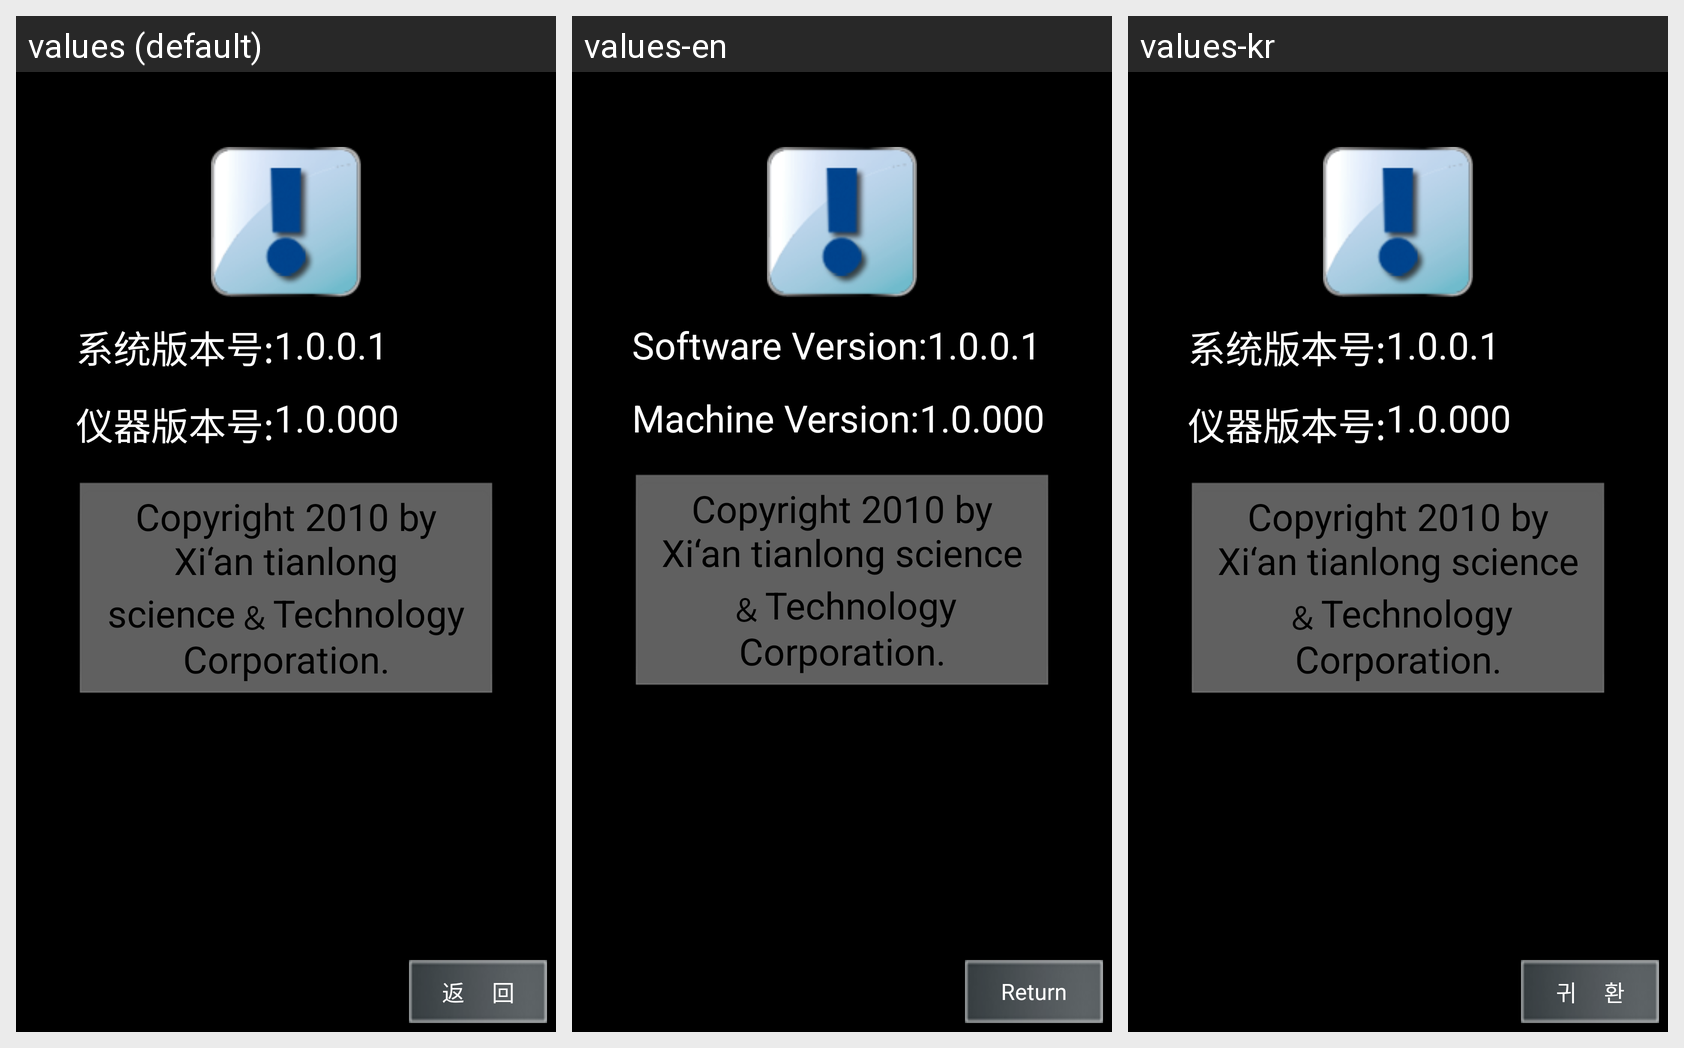

This grid shows one Android layout under several languages. Give, for every string resource on the screen, its name, the default text and each shown locale's text.
Android screen res/layout/activity_help_about.xml rendered under 3 locales, left to right: values (default), values-en, values-kr. Device: Nexus 5 (rendered at 1080×1920; each locale shown at half size, 540×960, under a caption strip naming it); theme android:Theme.NoTitleBar.Fullscreen.
Strings drawn on this screen, with the default value and each locale's value (text and hints the layout hard-codes, and strings that could not be matched under every locale, appear in the picture but are not listed):

systemnum
  values: 系统版本号:
  values-en: Software Version:
  values-kr: 系统版本号:

machinenum
  values: 仪器版本号:
  values-en: Machine Version:
  values-kr: 仪器版本号:  [not translated; the default value is used]

information
  values: Copyright 2010 by Xi‘an tianlong
      science﹠Technology Corporation.
  values-en: Copyright 2010 by Xi‘an tianlong science﹠Technology Corporation.
  values-kr: Copyright 2010 by Xi‘an tianlong science﹠Technology Corporation.

back
  values: 返     回
  values-en: Return
  values-kr: 귀     환
